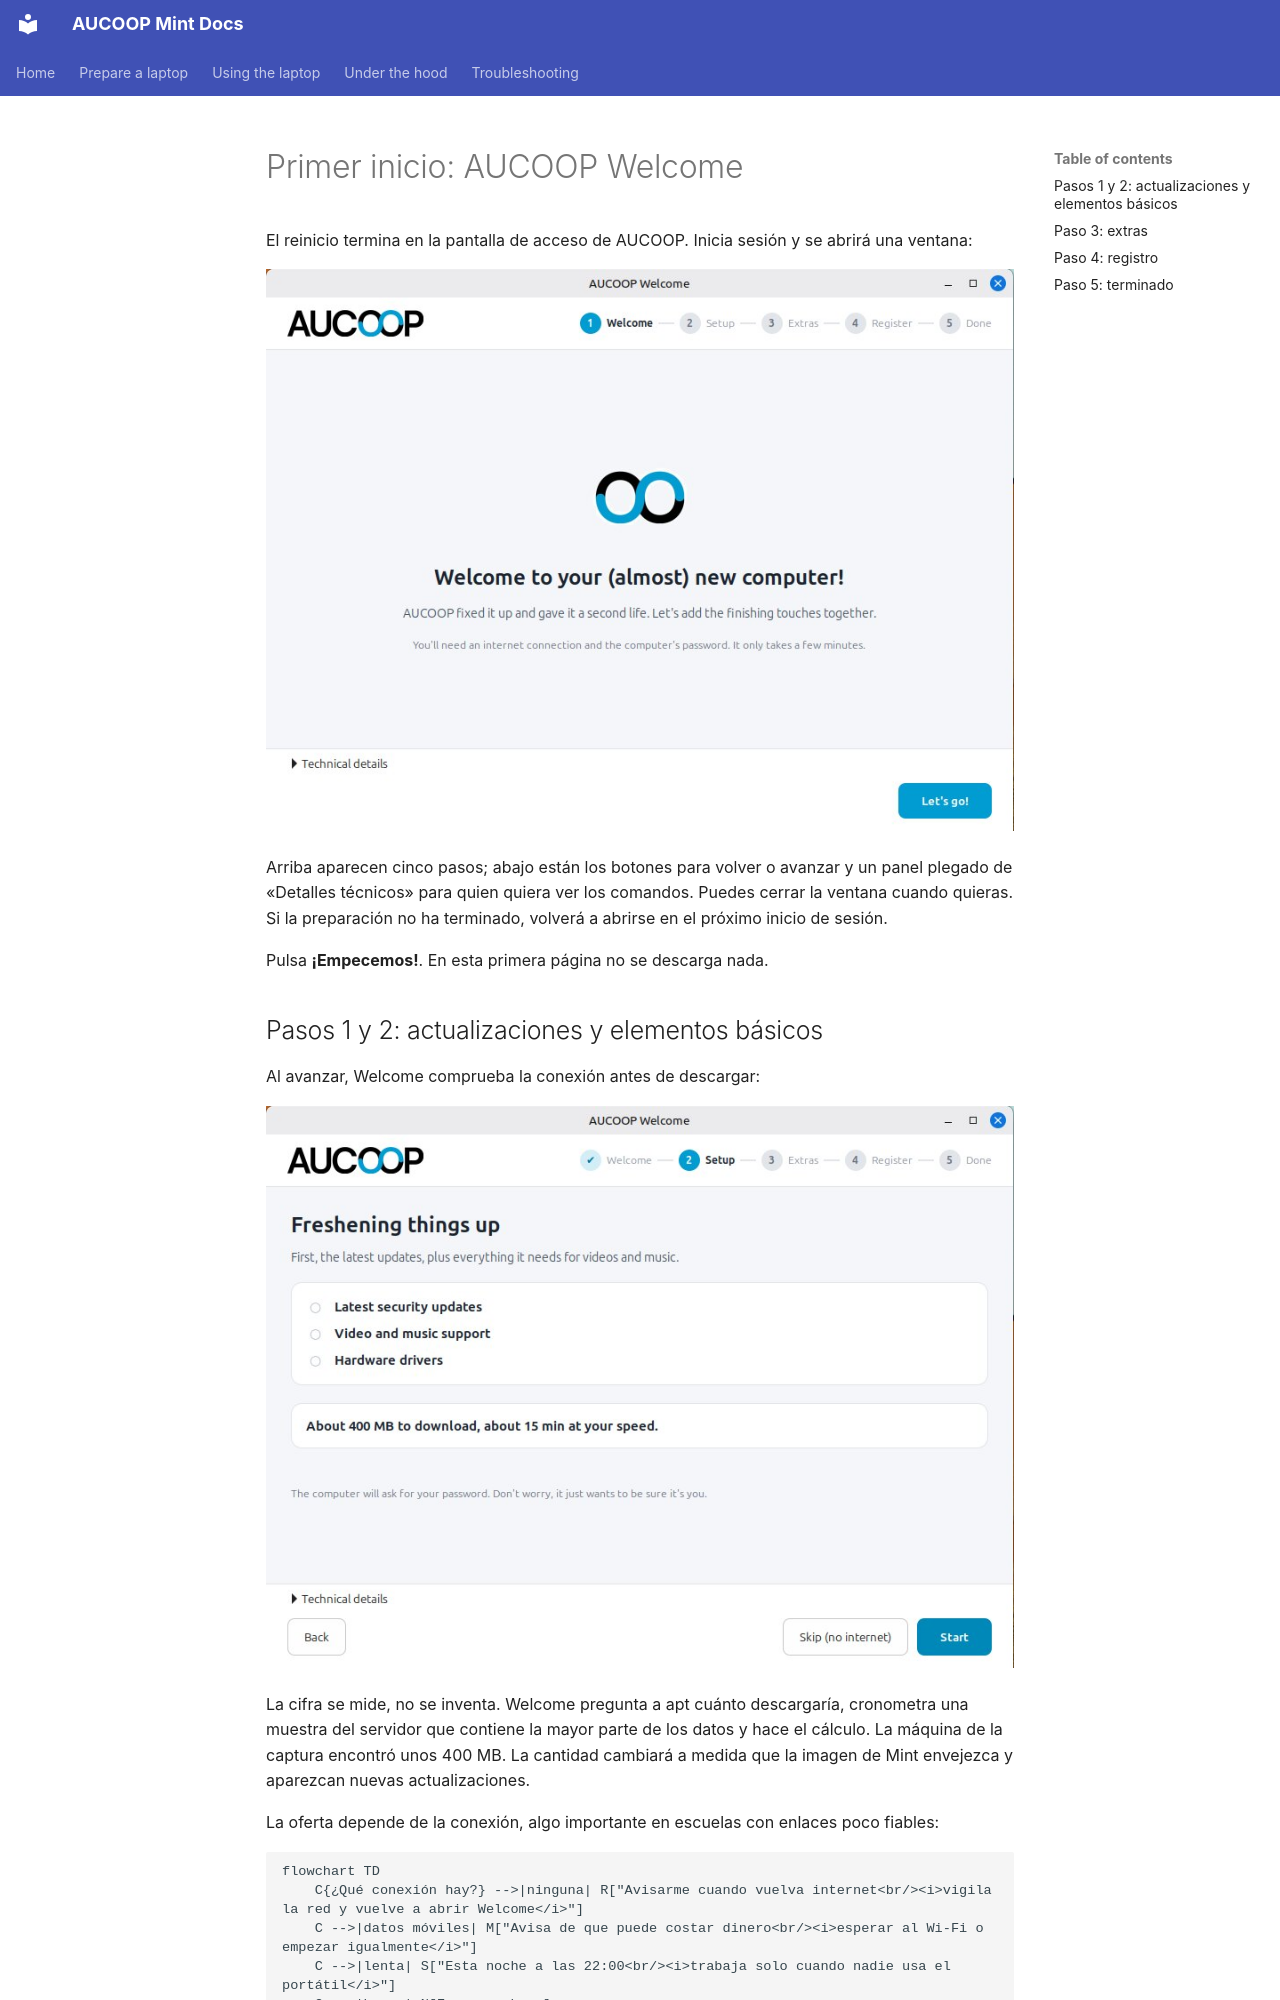

repository: aucoop/AUCOOP-Mint · page: es/deployment/first-boot/index.html · generator: mkdocs

# Primer inicio: AUCOOP Welcome

El reinicio termina en la pantalla de acceso de AUCOOP. Inicia sesión y se abrirá una ventana:

![AUCOOP Welcome](../assets/welcome-start.jpg)

Arriba aparecen cinco pasos; abajo están los botones para volver o avanzar y un panel plegado de «Detalles técnicos» para quien quiera ver los comandos. Puedes cerrar la ventana cuando quieras. Si la preparación no ha terminado, volverá a abrirse en el próximo inicio de sesión.

Pulsa **¡Empecemos!**. En esta primera página no se descarga nada.
